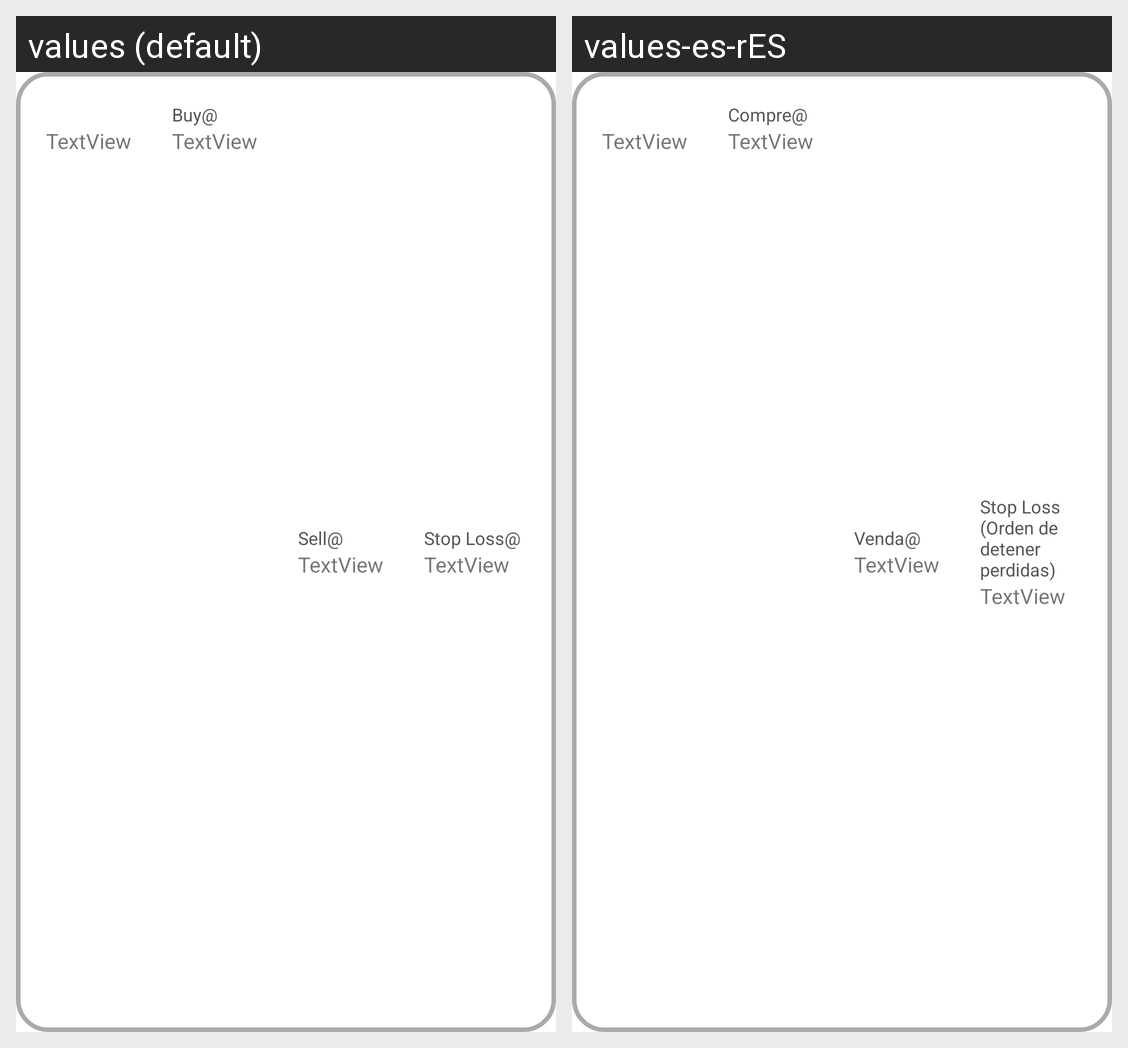

Translations of the strings shown on this Android screen, per locale in the grid:
Android screen res/layout/signal_message.xml rendered under 2 locales, left to right: values (default), values-es-rES. Device: Nexus 5 (rendered at 1080×1920; each locale shown at half size, 540×960, under a caption strip naming it); theme Theme.Vesper_App.
Strings drawn on this screen, with the default value and each locale's value (text and hints the layout hard-codes, and strings that could not be matched under every locale, appear in the picture but are not listed):

buy_signal
  values: Buy@
  values-es-rES: Compre@

sell_message
  values: Sell@
  values-es-rES: Venda@

stop_loss_message
  values: Stop Loss@
  values-es-rES: Stop Loss (Orden de detener perdidas)
